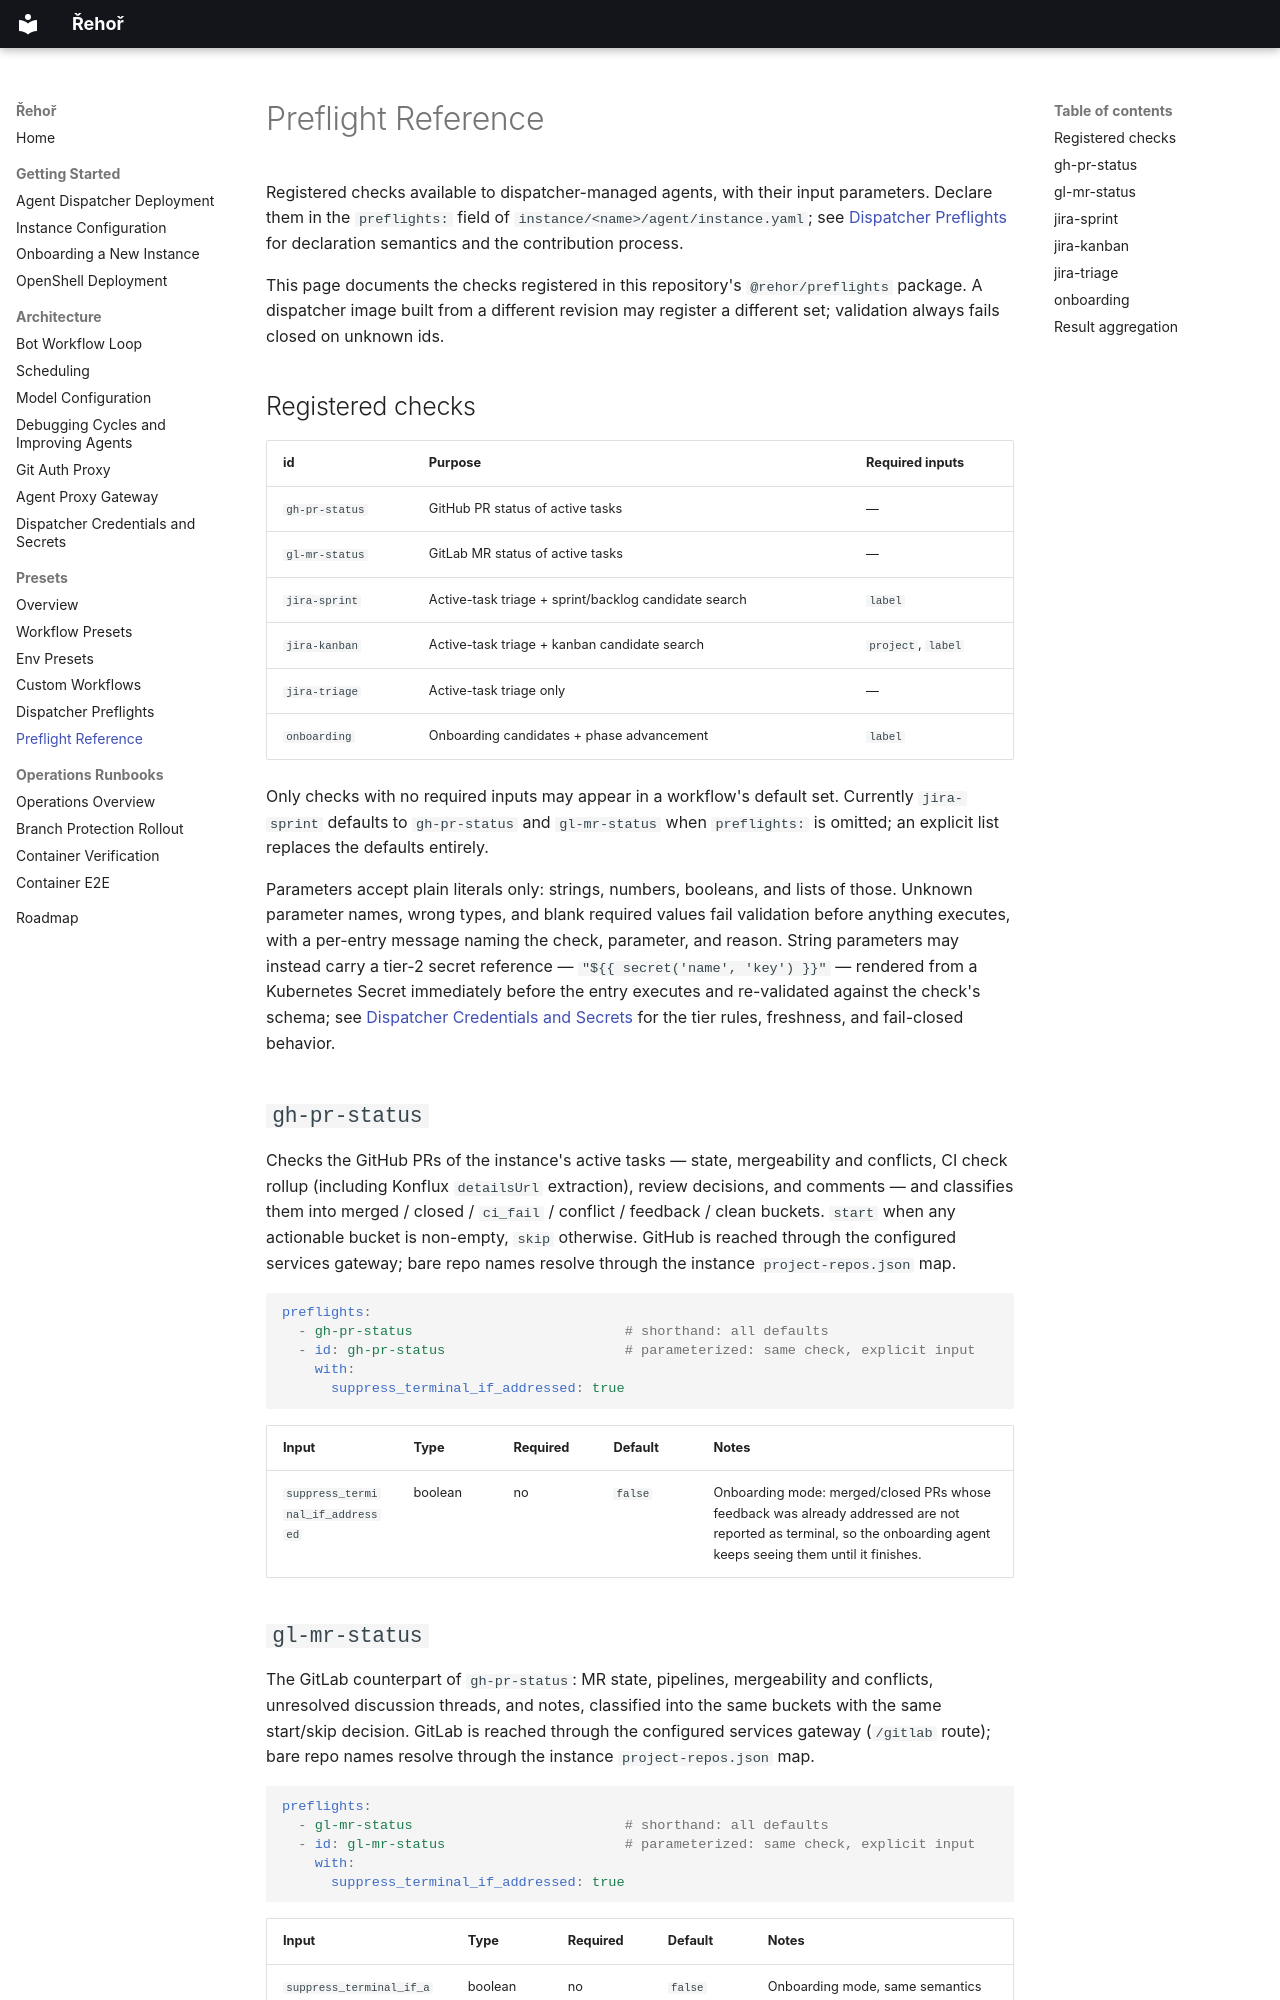

repository: OpenShift-Fleet/rehor · page: presets/preflight-reference/index.html · generator: mkdocs

# Preflight Reference

Registered checks available to dispatcher-managed agents, with their input parameters. Declare them in the `preflights:` field of `instance/<name>/agent/instance.yaml`; see [Dispatcher Preflights](custom-preflight.md) for declaration semantics and the contribution process.

This page documents the checks registered in this repository's `@rehor/preflights` package. A dispatcher image built from a different revision may register a different set; validation always fails closed on unknown ids.

## Registered checks

| id | Purpose | Required inputs |
|---|---|---|
| `gh-pr-status` | GitHub PR status of active tasks | — |
| `gl-mr-status` | GitLab MR status of active tasks | — |
| `jira-sprint` | Active-task triage + sprint/backlog candidate search | `label` |
| `jira-kanban` | Active-task triage + kanban candidate search | `project`, `label` |
| `jira-triage` | Active-task triage only | — |
| `onboarding` | Onboarding candidates + phase advancement | `label` |

Only checks with no required inputs may appear in a workflow's default set. Currently `jira-sprint` defaults to `gh-pr-status` and `gl-mr-status` when `preflights:` is omitted; an explicit list replaces the defaults entirely.

Parameters accept plain literals only: strings, numbers, booleans, and lists of those. Unknown parameter names, wrong types, and blank required values fail validation before anything executes, with a per-entry message naming the check, parameter, and reason. String parameters may instead carry a tier-2 secret reference — `"${{ secret('name', 'key') }}"` — rendered from a Kubernetes Secret immediately before the entry executes and re-validated against the check's schema; see [Dispatcher Credentials and Secrets](../dispatcher-secrets.md) for the tier rules, freshness, and fail-closed behavior.

## `gh-pr-status`

Checks the GitHub PRs of the instance's active tasks — state, mergeability and conflicts, CI check rollup (including Konflux `detailsUrl` extraction), review decisions, and comments — and classifies them into merged / closed / `ci_fail` / conflict / feedback / clean buckets. `start` when any actionable bucket is non-empty, `skip` otherwise. GitHub is reached through the configured services gateway; bare repo names resolve through the instance `project-repos.json` map.

```yaml
preflights:
  - gh-pr-status                          # shorthand: all defaults
  - id: gh-pr-status                      # parameterized: same check, explicit input
    with:
      suppress_terminal_if_addressed: true
```

| Input | Type | Required | Default | Notes |
|---|---|---|---|---|
| `suppress_terminal_if_addressed` | boolean | no | `false` | Onboarding mode: merged/closed PRs whose feedback was already addressed are not reported as terminal, so the onboarding agent keeps seeing them until it finishes. |
